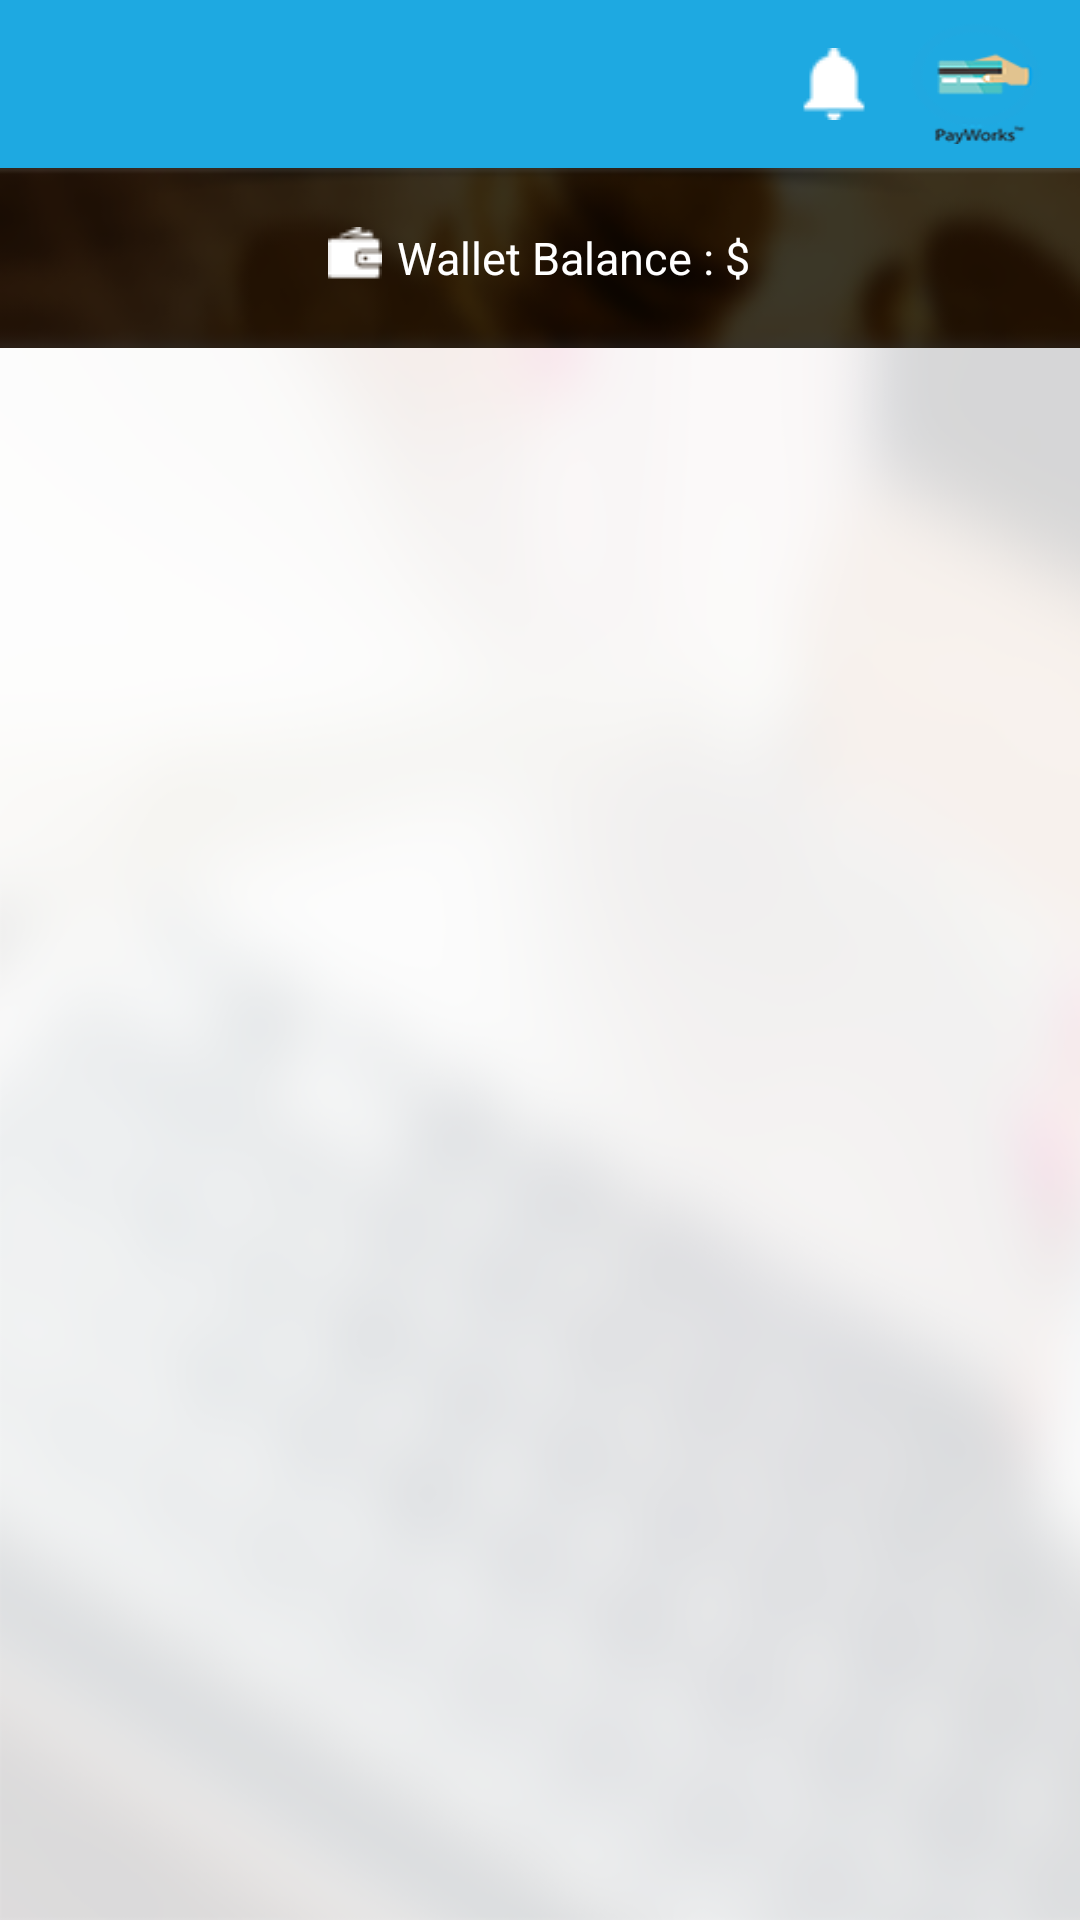

Android layout source for this screen:
<!-- AndroidManifest.xml: application theme AppTheme -->
<!-- res/layout/activity_recieved_money_request.xml -->
<?xml version="1.0" encoding="utf-8"?>
<LinearLayout xmlns:android="http://schemas.android.com/apk/res/android"
    xmlns:tools="http://schemas.android.com/tools"
    xmlns:app="http://schemas.android.com/apk/res-auto"
    android:id="@+id/activity_registration"
    android:layout_width="match_parent"
    android:layout_height="match_parent"
    android:orientation="vertical"
    android:background="@drawable/all_screens_bg"
    tools:context="com.payworks.ui.activities.EditProfileActivity">


    <include
        android:id="@+id/toolbar_actionbar"
        layout="@layout/activity_toolbar"
        android:layout_width="match_parent"
        android:layout_height="wrap_content" />

    <RelativeLayout
        android:layout_width="match_parent"
        android:layout_height="60dp"
        android:background="@drawable/wallet_bg">

        

        <LinearLayout
            android:layout_width="wrap_content"
            android:layout_centerInParent="true"
            android:layout_height="wrap_content">



            <ImageView
                android:layout_width="wrap_content"
                android:layout_height="wrap_content"
                android:background="@drawable/wallet18"
                android:layout_marginEnd="5dp"
                />

            <TextView
                android:layout_width="wrap_content"
                android:layout_height="wrap_content"
                android:textSize="15sp"
                android:textColor="@color/white"
                android:text="Wallet Balance : $"/>

            <TextView
                android:layout_width="wrap_content"
                android:id="@+id/wallet_balance"
                android:textSize="15sp"
                android:textColor="@color/white"
                android:layout_height="wrap_content" />




        </LinearLayout>

    </RelativeLayout>


    <LinearLayout
        android:layout_width="match_parent"
        android:layout_height="match_parent"
        android:layout_marginStart="20dp"
        android:layout_marginTop="10dp"
        android:layout_marginEnd="20dp"
        android:orientation="horizontal">

        <ListView
            android:id="@+id/listview"
            android:layout_width="match_parent"
            android:layout_height="match_parent"
            android:scrollbars="none"
            android:layout_marginBottom="20dp"

            >
        </ListView>


        <TextView
            android:id="@+id/empty"
            android:text="@string/no_data_available"
            android:visibility="gone"
            android:layout_width="fill_parent"
            android:layout_height="fill_parent"
            android:gravity="center"
            />


    </LinearLayout>


</LinearLayout>
<!-- res/layout/activity_toolbar.xml (included above) -->
<?xml version="1.0" encoding="utf-8"?>
<merge xmlns:android="http://schemas.android.com/apk/res/android"
    xmlns:app="http://schemas.android.com/apk/res-auto"
    android:layout_width="match_parent"
    android:layout_height="wrap_content">

    <android.support.v7.widget.Toolbar
        android:id="@+id/toolbar"
        android:layout_width="match_parent"
        android:layout_height="@dimen/action_bar_height"
        android:layout_alignParentTop="true"
        android:background="@color/theme_primary_dark"
        android:textAlignment="center"
        app:theme="@style/MyToolBar"
        app:titleTextColor="@color/white">

        <RelativeLayout
            android:layout_width="wrap_content"
            android:layout_height="wrap_content"
            android:layout_gravity="center"
            android:layout_marginEnd="10dp"
            android:orientation="horizontal">


            <TextView
                android:id="@+id/tv_app_title"
                android:layout_width="wrap_content"
                android:layout_height="wrap_content"
                android:textColor="#ffffff"
                android:layout_centerInParent="true"
                android:layout_alignParentStart="true"
                android:textStyle="bold"
                android:textAllCaps="true"
                android:textSize="18sp" />
            <ImageView
                android:id="@+id/notification_icon"
                android:layout_width="wrap_content"
                android:layout_height="wrap_content"
                android:layout_toStartOf="@+id/company_logo"
                android:layout_centerVertical="true"
                android:background="@drawable/bell24"/>

            <ImageView
                android:id="@+id/company_logo"
                android:layout_width="50dp"
                android:layout_height="40dp"
                android:layout_alignParentEnd="true"
                android:layout_marginStart="10dp"
                android:background="@drawable/payworks_72"/>

        </RelativeLayout>


    </android.support.v7.widget.Toolbar>
</merge>
<!-- resources referenced by this layout -->
<resources>
  <color name="theme_primary_dark">#1ea9e1</color>
  <color name="white">#FFFFFF</color>
  <dimen name="action_bar_height">56dp</dimen>
  <!-- drawable all_screens_bg: png bitmap (drawable, 118069 bytes) -->
  <!-- drawable bell24: png bitmap (drawable, 1257 bytes) -->
  <!-- drawable payworks_72: png bitmap (drawable, 6563 bytes) -->
  <!-- drawable wallet18: png bitmap (drawable, 1290 bytes) -->
  <!-- drawable wallet_bg: png bitmap (drawable, 9595 bytes) -->
  <string name="no_data_available">No Transactions</string>
  <style name="MyToolBar" parent="AppTheme">
          <item name="android:color">#0ba3ad</item>
          <item name="android:textColorSecondary">#ffffff</item>
      </style>
  <style name="AppTheme" parent="Theme.AppCompat.Light.NoActionBar">
          
          <item name="colorPrimary">@color/colorPrimary</item>
          <item name="colorPrimaryDark">@color/colorPrimaryDark</item>
          <item name="colorAccent">@color/resister_button_color</item>
      </style>
  <color name="colorPrimary">#3F51B5</color>
  <color name="colorPrimaryDark">#303F9F</color>
  <color name="resister_button_color">#1ea9e1</color>
</resources>
